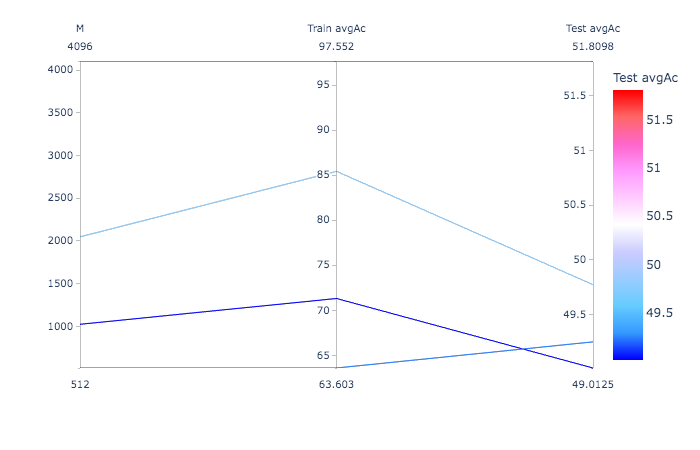

Source data for this figure (header and first rows):
M, Train Ac, Train avgAc, Test Ac, Test avgAc
512, 83.89, 63.6, 71.13, 49.25
1024, 88.8, 71.32, 70.66, 49.01
2048, 95.62, 85.42, 71.42, 49.77
4096, 99.28, 97.55, 70.75, 51.81
